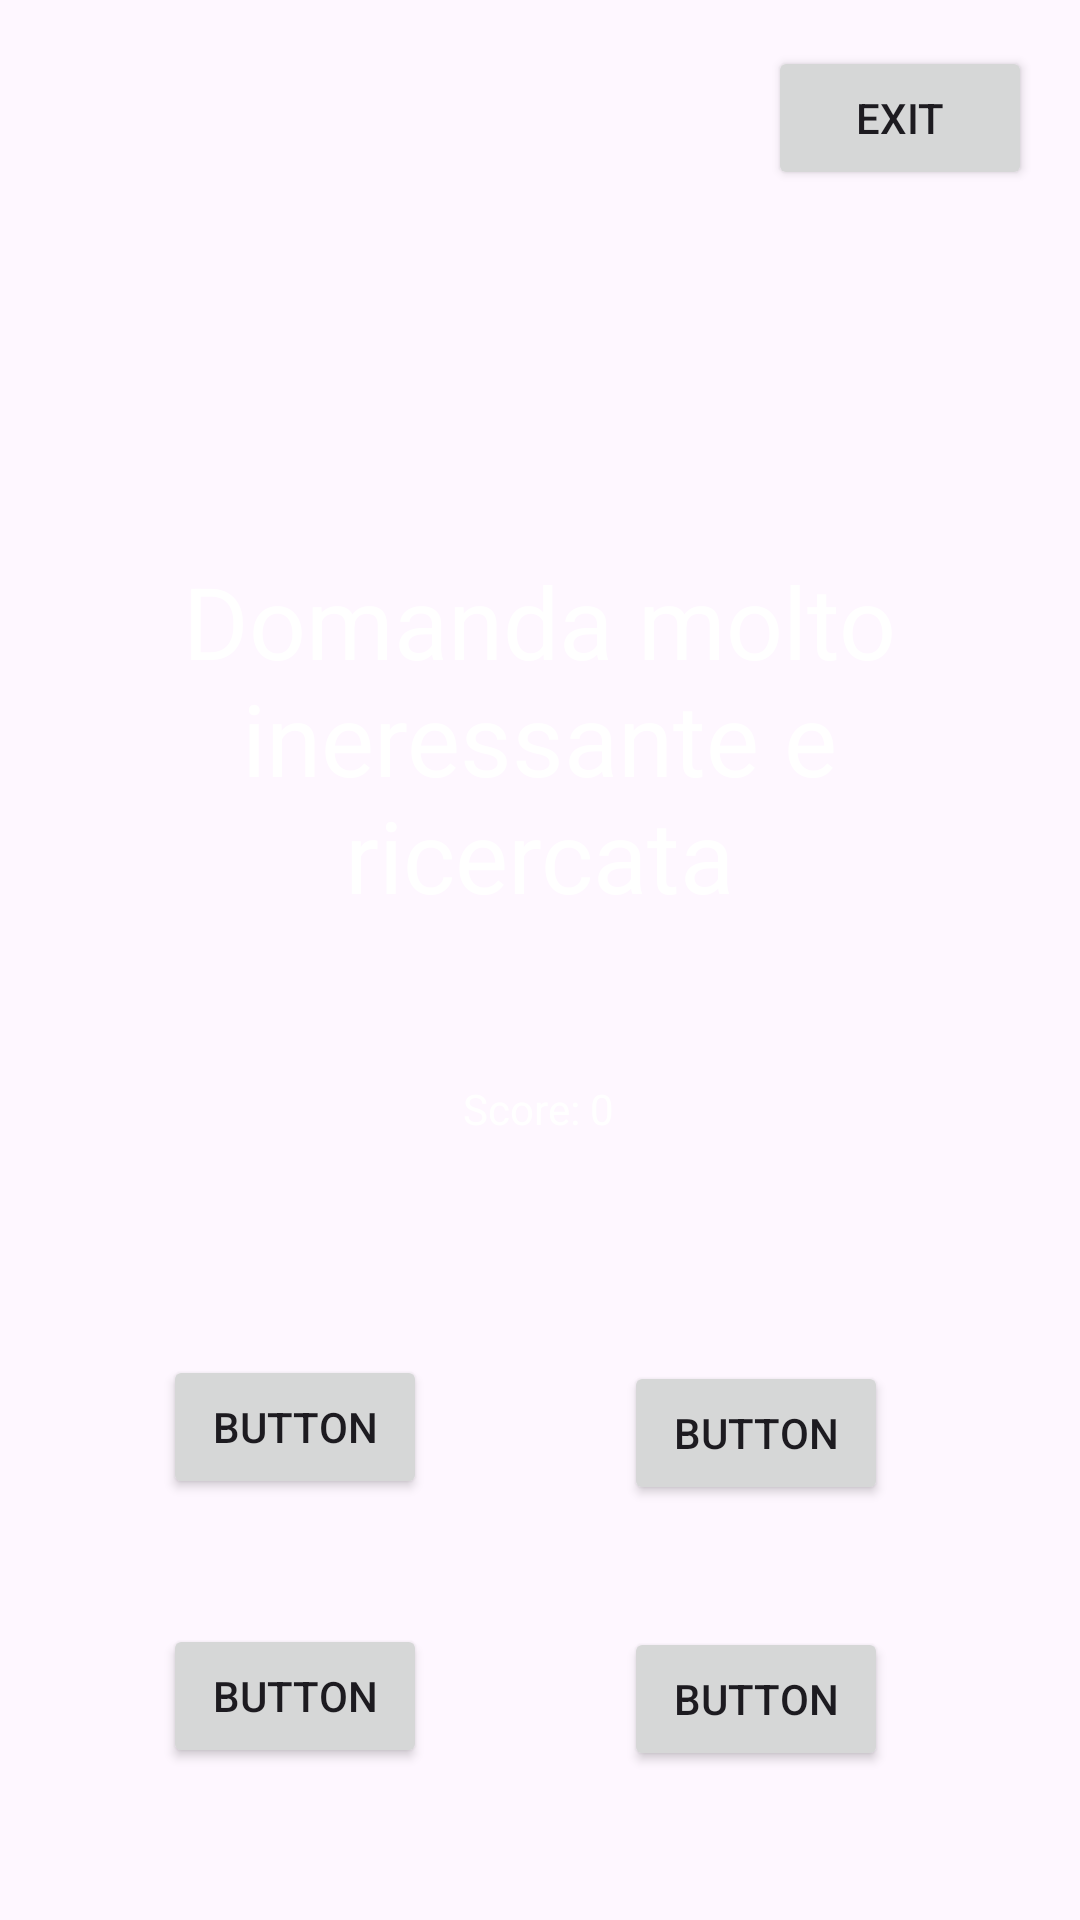

The Android layout XML behind this screen, and the referenced resources:
<!-- AndroidManifest.xml: application theme Theme.Progetto_CapolavoroMF -->
<!-- res/layout/activity_seconda_pagina.xml -->
<?xml version="1.0" encoding="utf-8"?>
<androidx.constraintlayout.widget.ConstraintLayout xmlns:android="http://schemas.android.com/apk/res/android"
    xmlns:app="http://schemas.android.com/apk/res-auto"
    xmlns:tools="http://schemas.android.com/tools"
    android:id="@+id/main"
    android:layout_width="match_parent"
    android:layout_height="match_parent"
    android:background="@drawable/brick_wall"
    tools:context=".Seconda_pagina">

    <TextView
        android:id="@+id/domanda"
        android:layout_width="328dp"
        android:layout_height="156dp"
        android:layout_marginTop="168dp"
        android:text="Domanda molto ineressante e ricercata"
        android:textColor="#FFFFFF"
        android:gravity="center"
        android:textSize="100px"
        app:layout_constraintEnd_toEndOf="parent"
        app:layout_constraintHorizontal_bias="0.493"
        app:layout_constraintStart_toStartOf="parent"
        app:layout_constraintTop_toTopOf="parent" />

    <Button
        android:id="@+id/risposta1"
        android:layout_width="wrap_content"
        android:layout_height="wrap_content"
        android:text="Button"
        app:layout_constraintBottom_toBottomOf="parent"
        app:layout_constraintEnd_toEndOf="parent"
        app:layout_constraintHorizontal_bias="0.2"
        app:layout_constraintStart_toStartOf="parent"
        app:layout_constraintTop_toBottomOf="@+id/domanda"
        app:layout_constraintVertical_bias="0.476" />

    <Button
        android:id="@+id/risposta3"
        android:layout_width="wrap_content"
        android:layout_height="wrap_content"
        android:text="Button"
        app:layout_constraintBottom_toBottomOf="parent"
        app:layout_constraintEnd_toEndOf="parent"
        app:layout_constraintHorizontal_bias="0.2"
        app:layout_constraintStart_toStartOf="parent"
        app:layout_constraintTop_toBottomOf="@+id/risposta1"
        app:layout_constraintVertical_bias="0.452" />

    <Button
        android:id="@+id/risposta2"
        android:layout_width="wrap_content"
        android:layout_height="wrap_content"
        android:layout_marginTop="12dp"
        android:text="Button"
        app:layout_constraintBottom_toBottomOf="parent"
        app:layout_constraintEnd_toEndOf="parent"
        app:layout_constraintHorizontal_bias="0.765"
        app:layout_constraintStart_toStartOf="parent"
        app:layout_constraintTop_toBottomOf="@+id/domanda"
        app:layout_constraintVertical_bias="0.46" />

    <Button
        android:id="@+id/risposta4"
        android:layout_width="wrap_content"
        android:layout_height="wrap_content"
        android:text="Button"
        app:layout_constraintBottom_toBottomOf="parent"
        app:layout_constraintEnd_toEndOf="parent"
        app:layout_constraintHorizontal_bias="0.765"
        app:layout_constraintStart_toStartOf="parent"
        app:layout_constraintTop_toBottomOf="@+id/risposta2"
        app:layout_constraintVertical_bias="0.452" />

    <Button
        android:id="@+id/indietro"
        android:layout_width="wrap_content"
        android:layout_height="wrap_content"
        android:layout_marginEnd="16dp"
        android:text="Exit"
        app:layout_constraintBottom_toTopOf="@+id/domanda"
        app:layout_constraintEnd_toEndOf="parent"
        app:layout_constraintTop_toTopOf="parent"
        app:layout_constraintVertical_bias="0.129" />

    <TextView
        android:id="@+id/Score"
        android:layout_width="wrap_content"
        android:layout_height="wrap_content"
        android:layout_marginTop="36dp"
        android:text="Score: 0"
        android:textColor="#FFFFFF"
        app:layout_constraintEnd_toEndOf="parent"
        app:layout_constraintHorizontal_bias="0.498"
        app:layout_constraintStart_toStartOf="parent"
        app:layout_constraintTop_toBottomOf="@+id/domanda" />


</androidx.constraintlayout.widget.ConstraintLayout>
<!-- resources referenced by this layout -->
<resources>
  <style name="Theme.Progetto_CapolavoroMF" parent="Base.Theme.Progetto_CapolavoroMF" />
  <style name="Base.Theme.Progetto_CapolavoroMF" parent="Theme.Material3.DayNight.NoActionBar">
          
          
      </style>
</resources>
